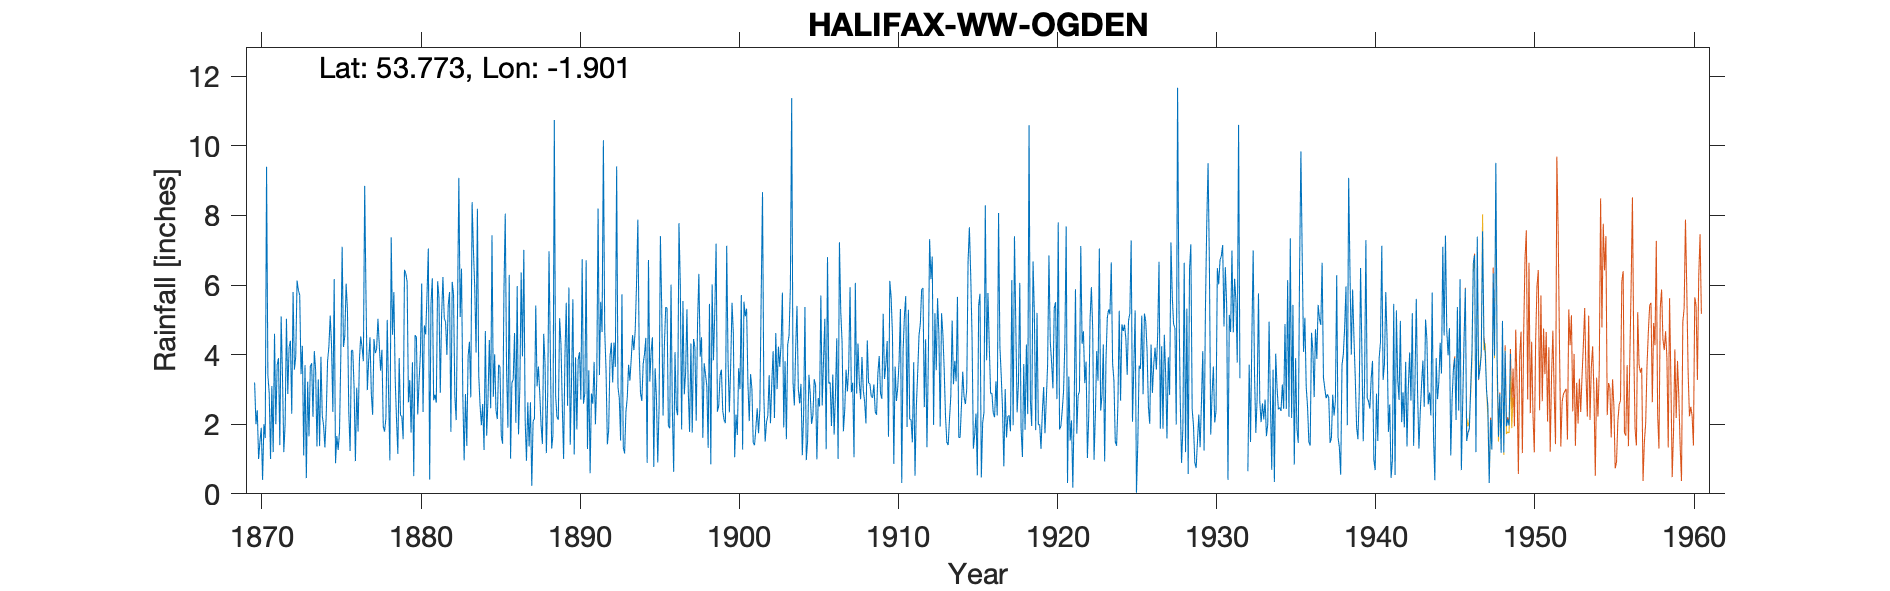

The file beside this chart, header and first rows:
HALIFAX OGDEN, , , , , , , , , , , , , , , , , , , , , , , 
Grid ref, SE066308, Long, -1.901, Lat, 53.77, Elevation, 990, ft, , , , , , , , , , , , , , , 
Station no, 3255, , , , , , , , , , , , , , , , , , , , , , 
, 1870, 1871, 1872, 1873, 1874, 1875, 1876, 1877, 1878, 1879, 1880, 1881, 1882, 1883, 1884, 1885, 1886, 1887, 1888, 1889, 1890, 1891, 1892
January, 3.2, 1, 5.03, 4.25, 3.29, 6.17, 1.23, 5.62, 4.14, 1.15, 0.51, 0.41, 4.94, 6.47, 8.19, 2.79, 6.29, 2.13, 1.98, 2.2, 5.59, 3.55, 4.69
February, 2, 3.1, 2.87, 1.1, 1.37, 0.88, 4.12, 2.98, 1.94, 3.9, 4.56, 5.47, 3.99, 2.82, 3.41, 4.01, 1.01, 0.95, 1.43, 2.13, 1.13, 0.59, 3.56
March, 2.4, 1.2, 4.22, 3.7, 3.94, 1.66, 4.12, 3.83, 1.79, 2.26, 4.5, 6.19, 5.43, 0.96, 2.55, 2.41, 3.19, 2.63, 4.6, 5.05, 3.92, 2.88, 1.42
April, 1, 4.6, 4.4, 0.45, 2.25, 1.26, 3.06, 4.5, 2.17, 2.23, 2.28, 2.69, 5.8, 2.87, 1.97, 2.15, 3.29, 1.36, 3.74, 4.32, 1.85, 2.59, 1.84
May, 1.5, 2, 2.3, 3.22, 1.96, 1.77, 0.94, 2.88, 5, 1.57, 3.22, 2.85, 1.78, 1.38, 2.58, 3.71, 4.62, 2.63, 1.17, 2.56, 3.85, 3.79, 3.93
June, 1.9, 3.7, 5.8, 1.65, 1.33, 3.97, 3.05, 2.27, 2.9, 6.44, 4.01, 2.62, 6.09, 3.96, 1.26, 3.65, 2.04, 0.23, 2.81, 1, 4.07, 2, 4.34
July, 0.4, 3.9, 3.57, 3.66, 2.27, 7.1, 1.79, 4.45, 0.96, 6.33, 6.04, 6.11, 5.73, 4.37, 4.68, 1.67, 5.97, 2.09, 6.97, 3.95, 2.71, 3.28, 3.2
August, 2, 1.4, 3.94, 3.75, 3.8, 4.22, 3.82, 4.04, 7.37, 6.09, 2.35, 5.64, 2.79, 2.77, 1.67, 1.44, 1.71, 2.16, 4.03, 5.49, 6.74, 8.2, 4.35
September, 1.6, 5.1, 6.13, 2.21, 4.23, 4.53, 4.52, 4.17, 4.57, 2.63, 4.84, 2.9, 2.12, 8.38, 2.74, 5.8, 3.05, 5.41, 1.3, 2.53, 2.59, 3.41, 3.65
October, 9.4, 3.4, 5.85, 4.1, 5.12, 6.04, 4.22, 5.03, 5.8, 3.27, 4.58, 5.12, 5.25, 7.01, 4.42, 8.05, 6.36, 3.09, 1.7, 5.93, 2.89, 5.52, 9.41
November, 3.4, 1.2, 5.71, 3.56, 4.27, 5.28, 3.81, 4.28, 3.31, 1.76, 5.74, 6.23, 9.08, 5.91, 2.46, 3.54, 3.95, 3.66, 10.74, 1.41, 6.71, 4.65, 3.07
December, 2.9, 2, 3.44, 1.36, 2.35, 2.36, 8.85, 3.54, 2.13, 3.78, 7.05, 5.04, 5.08, 4.06, 7.43, 1.9, 7.01, 2.91, 2.81, 3.28, 1.29, 10.16, 2.74
Total, 31.7, 32.6, 53.26, 33.01, 36.18, 45.24, 43.53, 47.59, 42.08, 41.41, 49.68, 51.27, 58.08, 50.96, 43.36, 41.12, 48.49, 29.25, 43.28, 39.85, 43.34, 50.62, 46.2
1929 & 1930 amended  'for leaks' - delet…, , , , , , , , , , , , , , , , , , , , , , , 
1931 total, , , , , , , , , , , , , , , , , , , , , , , 
1932 Jan-May estimated, , , , , , , , , , , , , , , , , , , , , , , 
